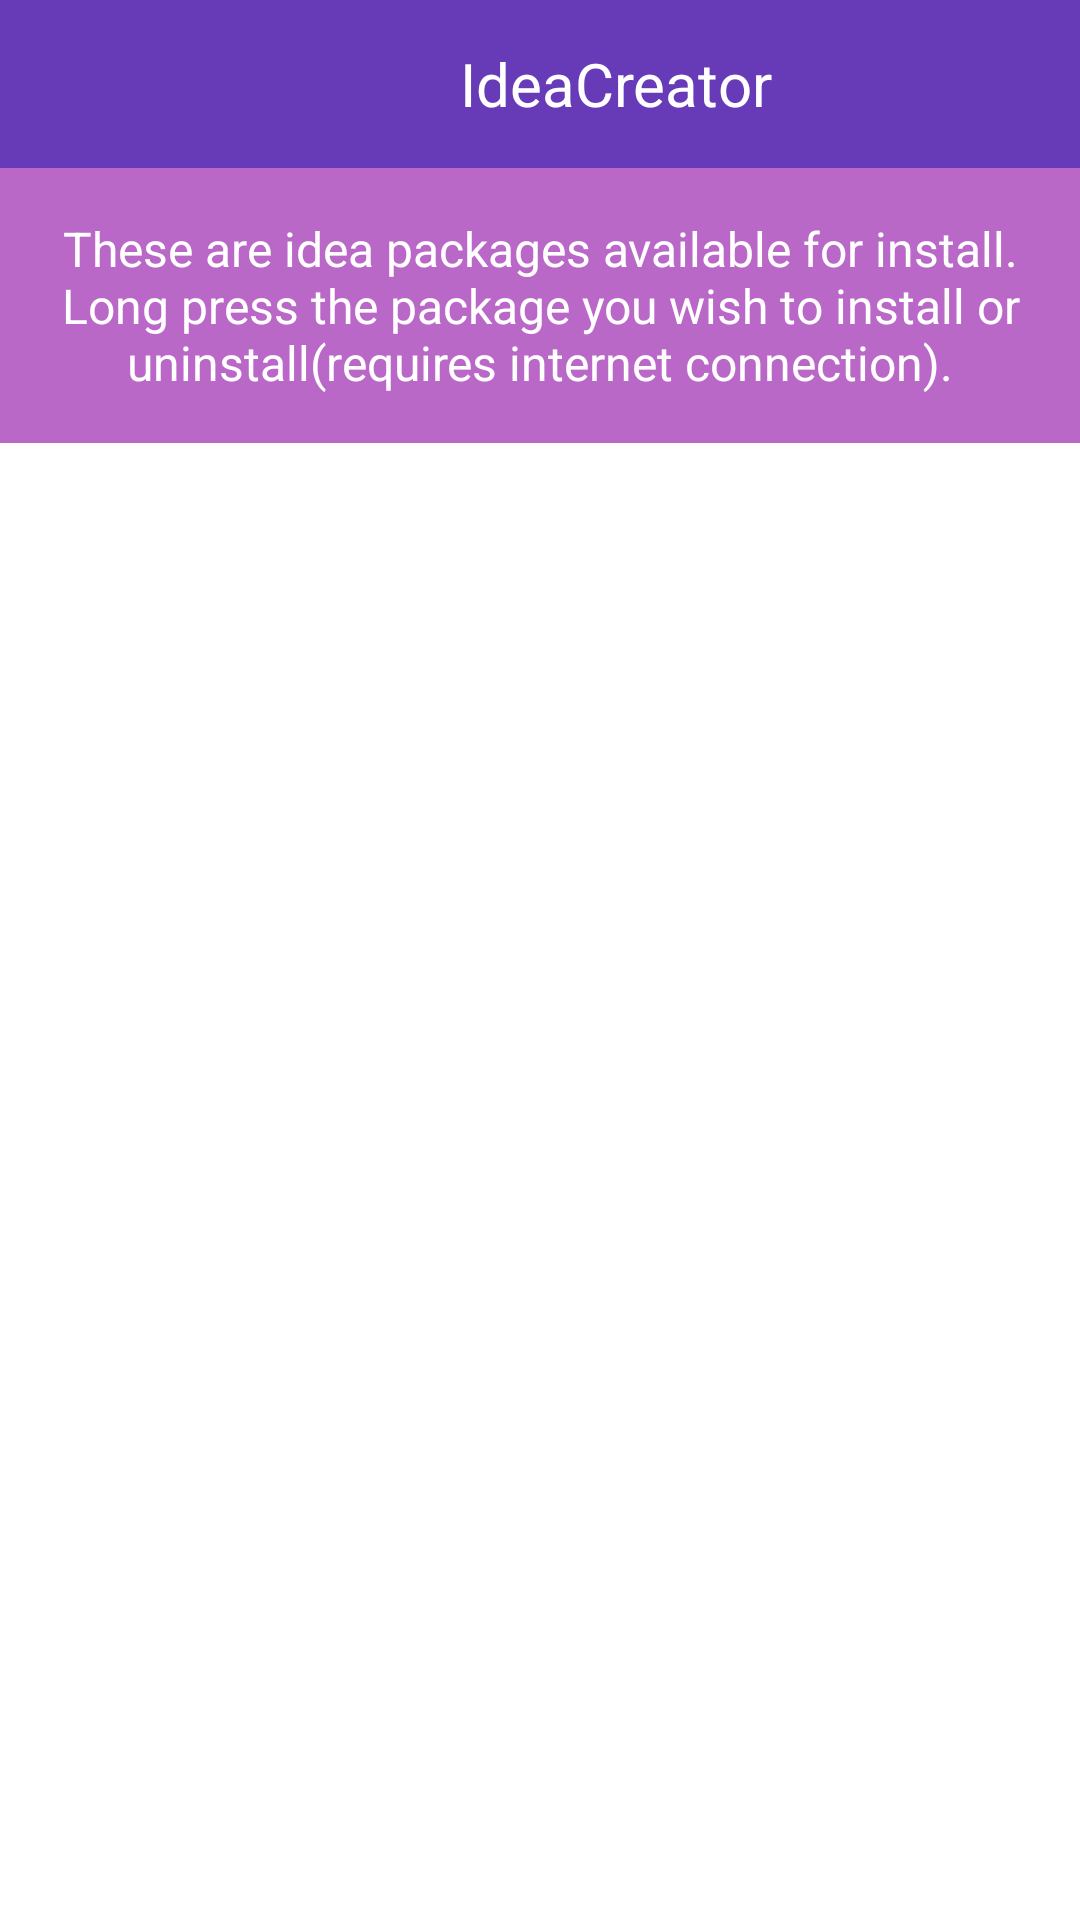

Produce the Android XML layout that renders to this screen, including the resource entries it uses.
<!-- AndroidManifest.xml: fallback theme Theme.MaterialComponents.DayNight.NoActionBar -->
<!-- res/layout/activity_activity_packs.xml -->
<?xml version="1.0" encoding="utf-8"?>
<RelativeLayout xmlns:android="http://schemas.android.com/apk/res/android"
    xmlns:tools="http://schemas.android.com/tools"
    android:layout_width="match_parent"
    android:layout_height="match_parent"
    tools:context="com.example.kristian.ideacreator.ActivityPacks">

    <include
        android:id="@+id/activityAddIdeaStatusBar"
        layout="@layout/statusbar_custom" />

    <LinearLayout
        android:id="@+id/packsContent"
        android:layout_width="match_parent"
        android:layout_height="match_parent"
        android:orientation="vertical"
        android:layout_below="@+id/activityAddIdeaStatusBar"
        android:layout_alignParentLeft="true"
        android:layout_alignParentStart="true">

        <LinearLayout
            android:orientation="vertical"
            android:background="@color/colorPrimary"
            android:layout_width="match_parent"
            android:layout_height="wrap_content"

            android:padding="16dp"
            >
            <TextView
                android:gravity="center"
                android:id="@+id/packsHint"
                android:text="@string/packsHint"
                android:textSize="16sp"
                android:textColor="@color/textColorOnDarkBack"
                android:layout_width="wrap_content"
                android:layout_height="wrap_content" />

        </LinearLayout>

        <GridView
            android:id="@+id/packsGridView"
            android:layout_width="wrap_content"
            android:layout_height="wrap_content"
            android:numColumns="2"
            android:gravity="center_vertical|center|center_horizontal"
            android:horizontalSpacing="6dp"
            android:padding="14dp"
            android:verticalSpacing="14sp">


        </GridView>
    </LinearLayout>
</RelativeLayout>
<!-- res/layout/statusbar_custom.xml (included above) -->
<android.support.v7.widget.Toolbar android:id="@+id/my_toolbar"
    android:layout_width="match_parent"
    android:layout_height="?attr/actionBarSize"
    android:background="@color/colorPrimaryDark"
    app:titleTextColor="@color/textColorOnDarkBack"
    android:theme="@style/IdeaAppThemeNoActionBar"
    app:popupTheme="@style/IdeaAppThemeNoActionBar"
    xmlns:android="http://schemas.android.com/apk/res/android"
    xmlns:app="http://schemas.android.com/apk/res-auto"
 >
    <LinearLayout
        android:gravity="center_vertical|center_horizontal|center"
        android:orientation="horizontal"
        android:layout_width="match_parent"
        android:layout_height="match_parent">
    <ImageView
        android:layout_width="25dp"
        android:layout_height="25dp"
        android:adjustViewBounds="true"
        android:scaleType="fitXY"
        android:src="@drawable/logo3"
        android:layout_gravity="center_vertical" />
    <TextView
        android:paddingLeft="10dp"
        android:textColor="@color/textColorOnDarkBack"
        android:text="@string/app_name"
        android:textSize="20sp"
        android:layout_width="wrap_content"
        android:layout_height="wrap_content"
        />
    </LinearLayout>

</android.support.v7.widget.Toolbar>
<!-- resources referenced by this layout -->
<resources>
  <color name="colorPrimary">#ba68c8</color>
  <color name="colorPrimaryDark">#673ab7</color>
  <color name="textColorOnDarkBack">#ffffff</color>
  <string name="app_name">IdeaCreator</string>
  <string name="packsHint">These are idea packages available for install. Long press the package you wish to install or uninstall(requires internet connection).</string>
  <style name="IdeaAppThemeNoActionBar" parent="Theme.AppCompat.Light.NoActionBar">
          
          <item name="colorPrimary">@color/colorPrimary</item>
          <item name="colorPrimaryDark">@color/colorPrimaryDark</item>
          <item name="colorAccent">@color/colorAccent</item>
      </style>
  <color name="colorAccent">#ef5350</color>
</resources>
